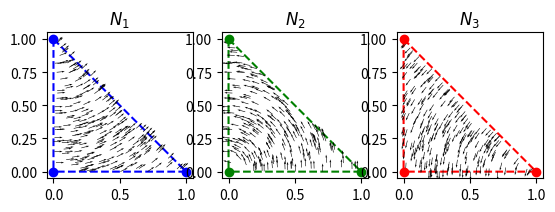
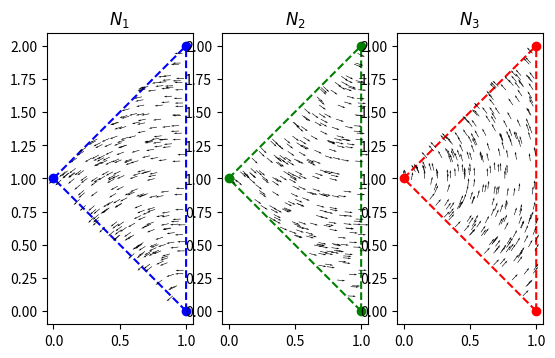
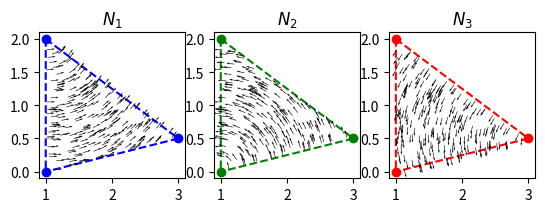
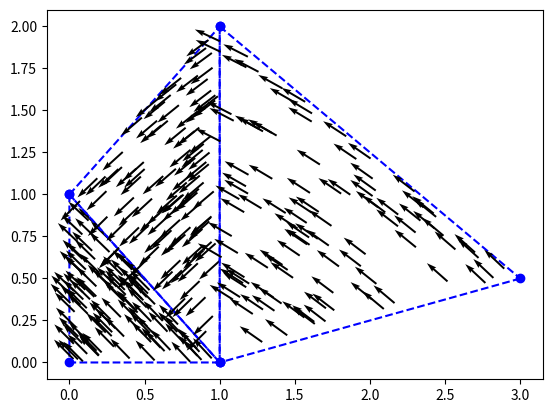

The matplotlib source for these figures, in order:
import numpy as np
import matplotlib.tri as tri
import matplotlib.pyplot as plt

np.set_printoptions(precision=2)


def TriangleGuassianQuadrature(n1_coord, n2_coord, n3_coord, idx, idy):
    pts = np.array([[1 / 3, 1 / 3, 1 / 3]])
    wts = np.array([1.0])
    I = 0.0
    for m in range(len(wts)):
        wt = wts[m]

        L = pts[m]
        L1 = L[0]
        L2 = L[1]
        L3 = L[2]

        # Extract x and y values for each node
        x1 = n1_coord[0]
        y1 = n1_coord[1]

        x2 = n2_coord[0]
        y2 = n2_coord[1]

        x3 = n3_coord[0]
        y3 = n3_coord[1]

        # Compute the point to evalute the shape functions at
        x = x1 * L1 + x2 * L2 + x3 * L3
        y = y1 * L1 + y2 * L2 + y3 * L3

        # Compute the shape stuff
        N1, N2, N3, curlN1, curlN2, curlN3, area = eval_shape_funcs(
            n1_coord, n2_coord, n3_coord, x, y
        )

        # Accumulate
        N = [N1, N2, N3]
        curlN = [curlN1, curlN2, curlN3]

        I += wt * (curlN[idx] * curlN[idy] + np.dot(N[idx], N[idy])) * area
    return I


def eval_shape_funcs(n1_coord, n2_coord, n3_coord, x, y):
    # Extract x and y values for each node
    x1 = n1_coord[0]
    y1 = n1_coord[1]

    x2 = n2_coord[0]
    y2 = n2_coord[1]

    x3 = n3_coord[0]
    y3 = n3_coord[1]

    # Element coefficiencts
    a1 = x2 * y3 - y2 * x3
    a2 = x3 * y1 - y3 * x1
    a3 = x1 * y2 - y1 * x2

    b1 = y2 - y3
    b2 = y3 - y1
    b3 = y1 - y2

    c1 = x3 - x2
    c2 = x1 - x3
    c3 = x2 - x1

    # Area of an element
    area = 0.5 * (b1 * c2 - b2 * c1)

    # Compute the length of each edge
    length = lambda x1, y1, x2, y2: np.sqrt((x1 - x2) ** 2 + (y1 - y2) ** 2)
    l1 = length(x1, y1, x2, y2)
    l2 = length(x2, y2, x3, y3)
    l3 = length(x3, y3, x1, y1)

    # Collect information and return them
    a = [a1, a2, a3]  # a term coeffs
    b = [b1, b2, b3]  # b term coeffs
    c = [c1, c2, c3]  # c term coeffs
    l = [l1, l2, l3]  # lengths

    # Area coordinate derivatives
    gradL1 = np.array([b[0], c[0]])  # ∇L_1
    gradL2 = np.array([b[1], c[1]])  # ∇L_2
    gradL3 = np.array([b[2], c[2]])  # ∇L_3

    # Area coordinate function eval at point (x,y)
    alpha = 1 / (2 * area)
    L1 = alpha * (a[0] + b[0] * x + c[0] * y)
    L2 = alpha * (a[1] + b[1] * x + c[1] * y)
    L3 = alpha * (a[2] + b[2] * x + c[2] * y)

    # Compute the shape function
    N1 = (L1 * gradL2 - L2 * gradL1) * l[0]
    N2 = (L2 * gradL3 - L3 * gradL2) * l[1]
    N3 = (L3 * gradL1 - L1 * gradL3) * l[2]

    # Compute the curl of the shape functions
    curlN1 = (l[0] / (2 * area)) * (
        (b[0] * c[1] - b[1] * c[0]) - (c[0] * b[1] - c[1] * b[0])
    )

    curlN2 = (l[1] / (2 * area)) * (
        (b[1] * c[2] - b[2] * c[1]) - (c[1] * b[2] - c[2] * b[1])
    )

    curlN3 = (l[2] / (2 * area)) * (
        (b[2] * c[0] - b[0] * c[2]) - (c[2] * b[0] - c[0] * b[2])
    )

    return N1, N2, N3, curlN1, curlN2, curlN3, area


# Barycenter sampling
def barycenter_sampling(n1_coord, n2_coord, n3_coord):
    """
    Reference element: new_point = (x, y)
    P1 = (x,y) for node 1
    P2 = (x,y) for node 2
    P3 = (x,y) for node 3
    """
    P1 = n1_coord
    P2 = n2_coord
    P3 = n3_coord

    r1 = np.random.rand()
    r2 = np.random.rand()
    # Ensure uniform distribution in triangle
    if r1 + r2 > 1:
        r1 = 1 - r1
        r2 = 1 - r2

    new_point = (1 - r1 - r2) * P1 + r1 * P2 + r2 * P3
    return new_point[0], new_point[1]  # xi and eta frame


def visualize_element_basis(n1_coord, n2_coord, n3_coord):
    # Initialize plot
    fig, ax = plt.subplots(ncols=3)

    # Plot the mesh
    triang = tri.Triangulation(
        [n1_coord[0], n2_coord[0], n3_coord[0]],
        [n1_coord[1], n2_coord[1], n3_coord[1]],
        [[0, 1, 2]],
    )
    ax[0].triplot(triang, "bo--")
    ax[1].triplot(triang, "go--")
    ax[2].triplot(triang, "ro--")

    # Compute the vector field inside the element
    npts = 250  # total number of points in the vector field
    for i in range(npts):
        # Get the x, y point in the triangle to evaluate the shape function
        x, y = barycenter_sampling(n1_coord, n2_coord, n3_coord)

        # Evaluate the shape funcs
        N1, N2, N3, curlN1, curlN2, curlN3, area = eval_shape_funcs(
            n1_coord, n2_coord, n3_coord, x, y
        )

        # Update the plot
        ax[0].quiver(x, y, N1[0], N1[1], width=4e-3)
        ax[1].quiver(x, y, N2[0], N2[1], width=4e-3)
        ax[2].quiver(x, y, N3[0], N3[1], width=4e-3)

    ax[0].set_aspect("equal")
    ax[1].set_aspect("equal")
    ax[2].set_aspect("equal")
    ax[0].set_title(r"$N_1$")
    ax[1].set_title(r"$N_2$")
    ax[2].set_title(r"$N_3$")
    return


def plot_element_solution(n1_coord, n2_coord, n3_coord, soln, fix, ax):

    # Plot the mesh
    triang = tri.Triangulation(
        [n1_coord[0], n2_coord[0], n3_coord[0]],
        [n1_coord[1], n2_coord[1], n3_coord[1]],
        [[0, 1, 2]],
    )
    ax.triplot(triang, "bo--")

    # Compute the vector field inside the element
    npts = 100  # total number of points in the vector field
    for i in range(npts):
        # Get the x, y point in the triangle to evaluate the shape function
        x, y = barycenter_sampling(n1_coord, n2_coord, n3_coord)

        # Evaluate the shape funcs
        N1, N2, N3, curlN1, curlN2, curlN3, area = eval_shape_funcs(
            n1_coord, n2_coord, n3_coord, x, y
        )

        E = N1 * soln[0] + N2 * soln[1] + N3 * soln[2]

        # Update the plot
        ax.quiver(x, y, E[0], E[1], width=4e-3)

    return


if __name__ == "__main__":
    # coords
    X = np.array(
        [
            [0.0, 0.0],
            [1.0, 0.0],
            [0.0, 1.0],
            [1.0, 2.0],
            [3.0, 0.5],
        ]
    )

    # elem -> node
    elem_conn = [
        [0, 1, 2],
        [3, 2, 1],
        [1, 4, 3],
    ]

    edge_conn = [
        [0, 1],  # E0
        [1, 2],  # E1
        [2, 0],  # E2
        [3, 2],  # E3
        [2, 1],  # E4
        [1, 3],  # E5
        [3, 1],  # E6
        [1, 4],  # E7
        [4, 3],  # E8
    ]

    elem_edge_conn = [
        [0, 1, 2],
        [3, 4, 5],
        [7, 8, 6],
    ]

    # Assemble stiffness matrix
    K = np.zeros((9, 9))
    # Loop through each element
    for e in range(len(elem_conn)):
        # Extract the node tags
        n1_tag = elem_conn[e][0]
        n2_tag = elem_conn[e][1]
        n3_tag = elem_conn[e][2]

        # Extract the node coordinates
        n1_coord = X[n1_tag]
        n2_coord = X[n2_tag]
        n3_coord = X[n3_tag]

        visualize_element_basis(n1_coord, n2_coord, n3_coord)

        for i in range(3):
            row = elem_edge_conn[e][i]
            for j in range(3):
                col = elem_edge_conn[e][j]
                K[row, col] += TriangleGuassianQuadrature(
                    n1_coord, n2_coord, n3_coord, i, j
                )
    print(K)

    # Define G
    G = np.array(
        [
            [0, 1, 0, 0, 0, 1, 0, 0, 0],
            [0, 0, 0, 1, 0, 0, 1, 0, 0],
        ]
    )

    # New system
    E = np.zeros((11, 11))
    E[0:9, 0:9] = K
    E[0:9, [-2, -1]] = G.T
    E[[-2, -1], 0:9] = G
    rhs = np.zeros(11)
    print(E)

    # Apply boundary condition to E
    # bc = 0
    # E[bc, :] = 0.0
    # E[bc, bc] = 1.0
    # rhs[bc] = 1.0

    # E[2, :] = 0.0
    # E[2, 2] = 1.0
    # rhs[2] = 1.0

    # E[4, :] = 0.0
    # E[4, 4] = 1.0
    # rhs[4] = 0.0

    E[8, :] = 0.0
    E[8, 8] = 1.0
    rhs[8] = 1.0

    print(E)
    print(rhs)
    u = np.linalg.solve(E, rhs)
    print(u)

    # Initialize plot
    fig1, ax1 = plt.subplots()
    for e in range(len(elem_conn)):
        # Extract the node tags
        n1_tag = elem_conn[e][0]
        n2_tag = elem_conn[e][1]
        n3_tag = elem_conn[e][2]

        # Extract the node coordinates
        n1_coord = X[n1_tag]
        n2_coord = X[n2_tag]
        n3_coord = X[n3_tag]

        # Extract solution
        soln = u[elem_edge_conn[e]]
        print(soln)

        plot_element_solution(n1_coord, n2_coord, n3_coord, soln, fig1, ax1)

    plt.show()
